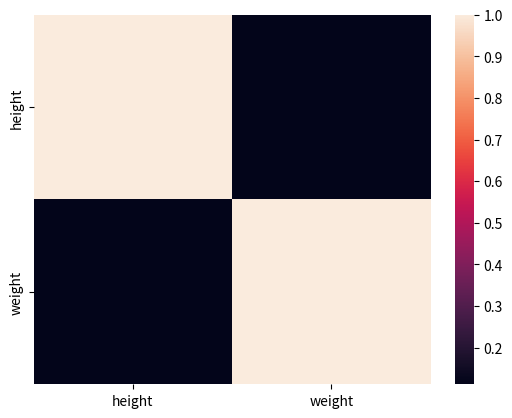
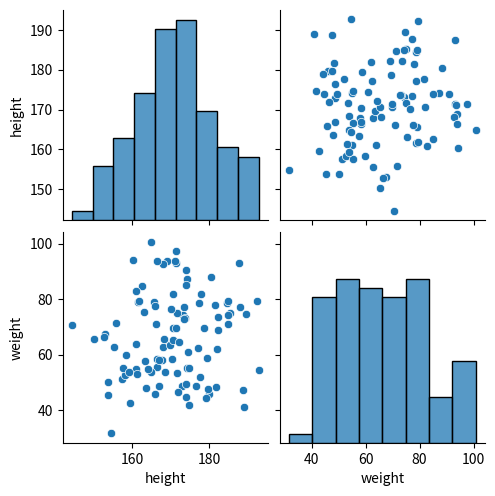

Recreate these plots in Python, in order.
#Importing required libraries
import pandas as pd
import numpy as np
import matplotlib.pyplot as plt
import seaborn as sns
import os

import pandas as pd
import numpy as np

# Simulated data
np.random.seed(0)
data = pd.DataFrame({
'height': np.random.normal(170, 10, 100), # heights in cm
'weight': np.random.normal(65, 15, 100) # weights in kg
})

# Calculate Pearson correlation
pearson_corr = data.corr(method='pearson')
spearman_corr = data.corr(method='spearman')
kendall_corr = data.corr(method = 'kendall')
print(pearson_corr)
print(spearman_corr)
print(kendall_corr)

sns.heatmap(pearson_corr)
sns.pairplot(data)

import numpy as np

# Sample data
data = [[2, 4, 6, 8, 10],[12,14,16,18,20]]

# Calculate mean and standard deviation
mean = np.mean(data)
std_dev = np.std(data)

# Function to calculate Z-score
def z_score(x, mean, std_dev):
    return (x - mean) / std_dev

# Example: Calculating the Z-score for 6
z = z_score(6, mean, std_dev)
print(f"Z-score for 6: {z}")

mean

data

data = pd.DataFrame(data)
print(data.mean(axis=1))
print(data.std(axis=1))

